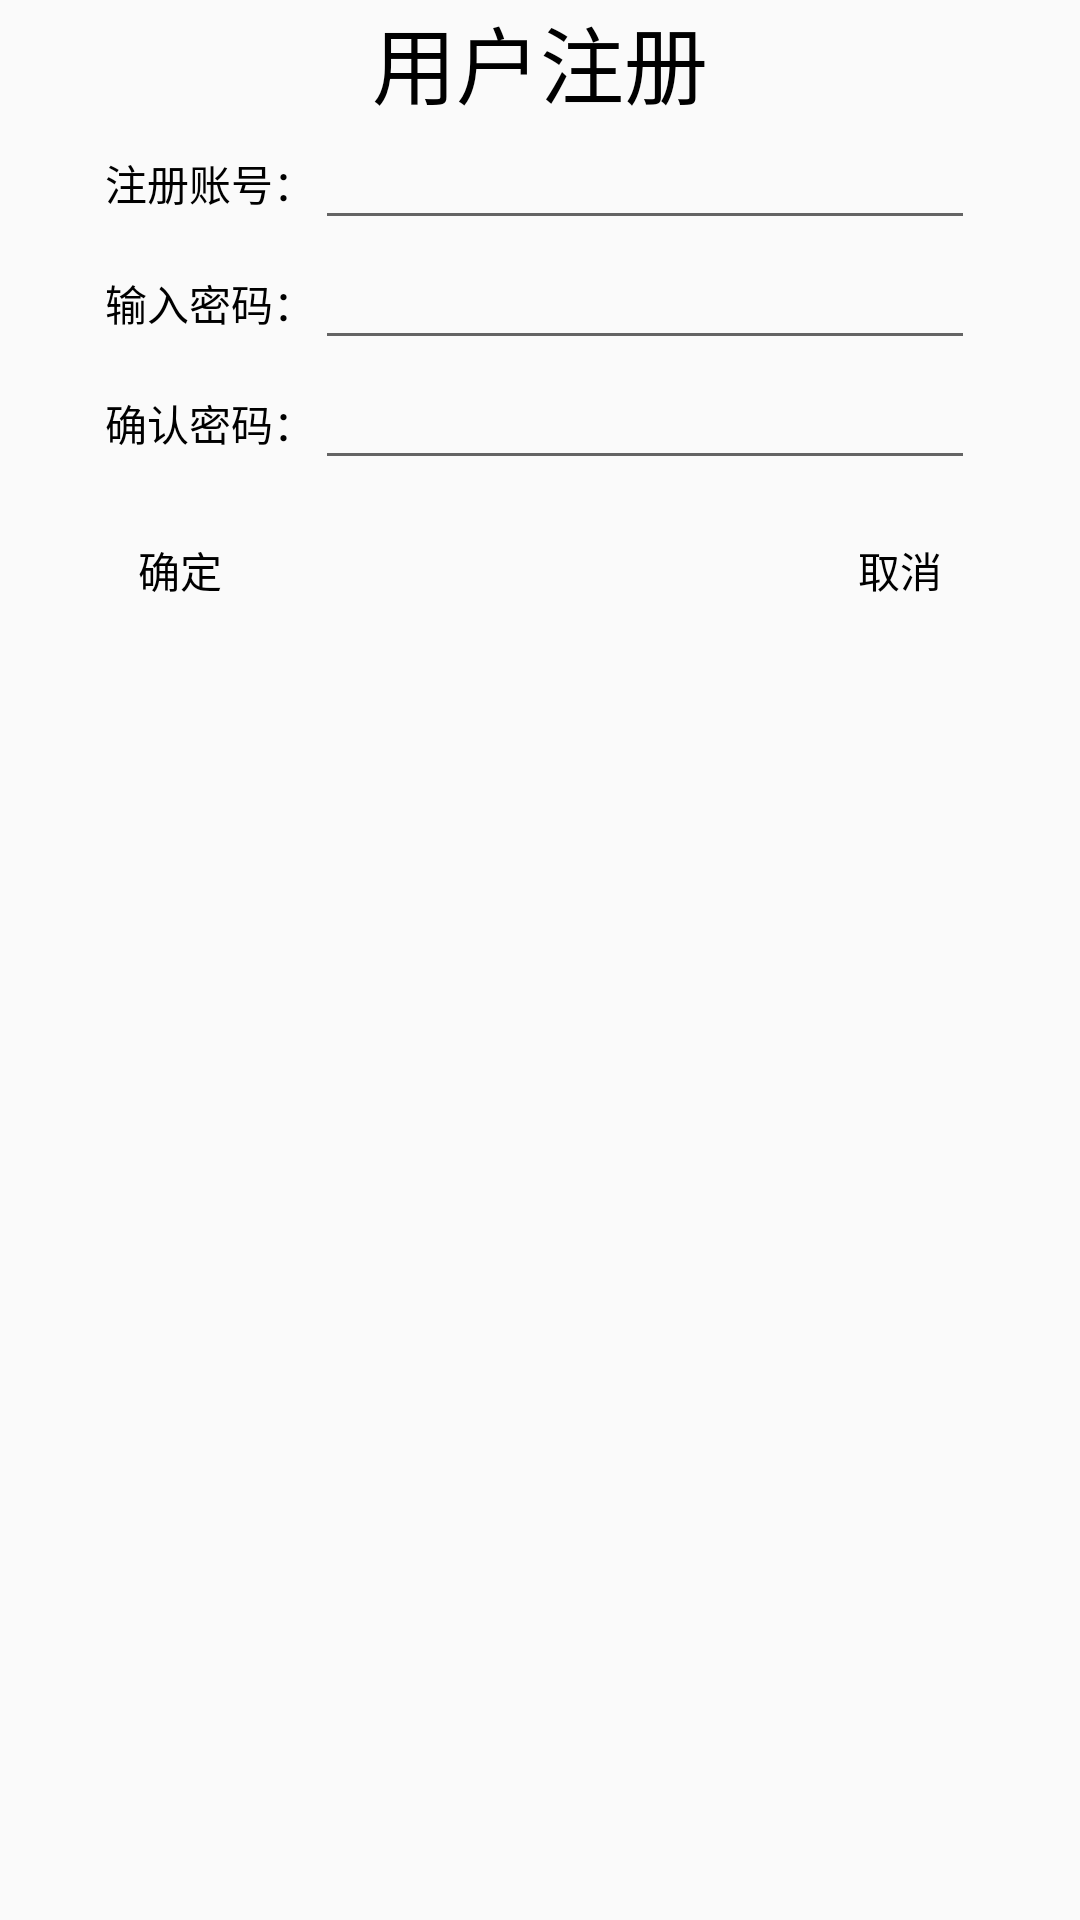

Android layout source for this screen:
<!-- AndroidManifest.xml: application theme AppTheme -->
<!-- res/layout/activity_register.xml -->
<?xml version="1.0" encoding="utf-8"?>
<LinearLayout xmlns:android="http://schemas.android.com/apk/res/android"
    android:layout_width="match_parent"
    android:layout_height="match_parent"
    android:gravity="center_horizontal"
    android:layout_marginTop="100dp"
    android:orientation="vertical">


    <LinearLayout
        android:layout_width="300dp"
        android:layout_height="40dp"
        android:gravity="center">

        <TextView
            android:layout_width="wrap_content"
            android:layout_height="wrap_content"
            android:gravity="center"
            android:text="用户注册"
            android:textColor="@color/black"
            android:textSize="28sp" />
    </LinearLayout>

    <LinearLayout
        android:layout_width="wrap_content"
        android:layout_height="wrap_content"

        android:gravity="center"
        android:orientation="vertical">


        <LinearLayout
            android:layout_width="300dp"
            android:layout_height="40dp"
            android:orientation="horizontal">

            <TextView
                android:layout_width="wrap_content"
                android:layout_height="40dp"
                android:layout_marginLeft="5dp"
                android:gravity="center"
                android:text="注册账号："
                android:textColor="@color/black"
                android:textSize="14sp" />

            <EditText
                android:id="@+id/edit_register"
                android:layout_width="220dp"
                android:layout_height="40dp"
                android:singleLine="true"
                android:textColor="@color/black"
                android:textSize="14sp" />

        </LinearLayout>

        <LinearLayout
            android:layout_width="300dp"
            android:layout_height="40dp"
            android:orientation="horizontal">

            <TextView
                android:layout_width="wrap_content"
                android:layout_height="40dp"
                android:layout_marginLeft="5dp"
                android:gravity="center"
                android:text="输入密码："
                android:textColor="@color/black"
                android:textSize="14sp" />

            <EditText
                android:id="@+id/edit_setpassword"
                android:layout_width="220dp"
                android:layout_height="40dp"
                android:password="true"
                android:singleLine="true"
                android:imeOptions="actionDone"
                android:textColor="@color/black"
                android:textSize="14sp" />

        </LinearLayout>

        <LinearLayout
            android:layout_width="300dp"
            android:layout_height="40dp"
            android:orientation="horizontal">

            <TextView
                android:layout_width="wrap_content"
                android:layout_height="40dp"
                android:layout_marginLeft="5dp"
                android:gravity="center"
                android:text="确认密码："
                android:textColor="@color/black"
                android:textSize="14sp" />

            <EditText
                android:id="@+id/edit_resetpassword"
                android:layout_width="220dp"
                android:layout_height="40dp"
                android:password="true"
                android:singleLine="true"
                android:imeOptions="actionDone"
                android:textColor="@color/black"
                android:textSize="14sp" />

        </LinearLayout>
    </LinearLayout>

    <LinearLayout
        android:layout_width="300dp"
        android:layout_height="40dp"
        android:layout_marginTop="10dp"
        android:orientation="horizontal">

        <Button
            android:id="@+id/btn_yes"
            android:layout_width="60dp"
            android:layout_height="40dp"
            android:background="@drawable/layout_border"
            android:text="确定"
            android:textColor="@color/black"
            android:textSize="14sp" />

        <Button
            android:id="@+id/btn_cancle"
            android:layout_width="60dp"
            android:layout_height="40dp"
            android:layout_marginLeft="180dp"
            android:background="@drawable/layout_border"
            android:text="取消"
            android:textColor="@color/black"
            android:textSize="14sp" />
    </LinearLayout>
</LinearLayout>
<!-- resources referenced by this layout -->
<resources>
  <color name="black">#000000</color>
  <style name="AppTheme" parent="Theme.AppCompat.Light.NoActionBar">
          
          <item name="colorPrimary">@color/white</item>
          <item name="colorPrimaryDark">#E8E8E8</item>
          <item name="colorAccent">@color/tabText_selected</item>
      </style>
  <color name="white">#ffffff</color>
  <color name="tabText_selected">#48A4EC</color>
</resources>
